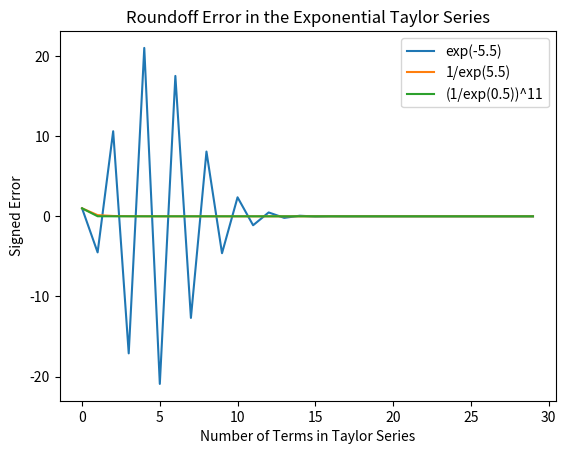
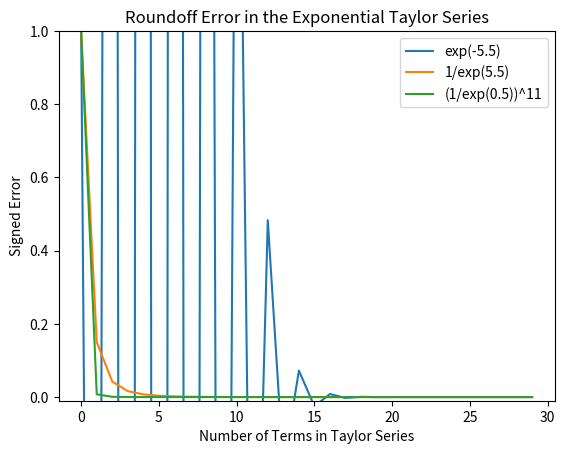

Python code for these plots, in order:
import numpy as np
import math
import matplotlib.pyplot as plt

n = 30
Taylor_machine = np.zeros(30)
import numpy as np

exact = np.ones(30) * math.exp(-5.5)


def exponential(x):
  sum = 0
  for i in range(n):
    sum = sum + x**i/math.factorial(i)
    Taylor_machine[i] = sum
  return Taylor_machine

plt.figure()
plt.title("Roundoff Error in the Exponential Taylor Series")
plt.xlabel("Number of Terms in Taylor Series")
plt.ylabel("Signed Error")
plt.plot(np.arange(0,n), exponential(-5.5) - exact, label = 'exp(-5.5)')
plt.plot(np.arange(0,n), (1/exponential(5.5)) - exact, label = '1/exp(5.5)')
plt.plot(np.arange(0,n), (1/exponential(0.5))**11 - exact, label = '(1/exp(0.5))^11')
plt.legend()
plt.savefig('Rounding_Taylor')

plt.figure()
plt.title("Roundoff Error in the Exponential Taylor Series")
plt.xlabel("Number of Terms in Taylor Series")
plt.ylabel("Signed Error")     
plt.ylim(-0.01, 1)
plt.plot(np.arange(0,n), exponential(-5.5) - exact, label = 'exp(-5.5)')
plt.plot(np.arange(0,n), (1/exponential(5.5)) - exact, label = '1/exp(5.5)')
plt.plot(np.arange(0,n), (1/exponential(0.5))**11 - exact, label = '(1/exp(0.5))^11')
plt.legend()
plt.savefig('Rounding_Taylor_Zoom')



